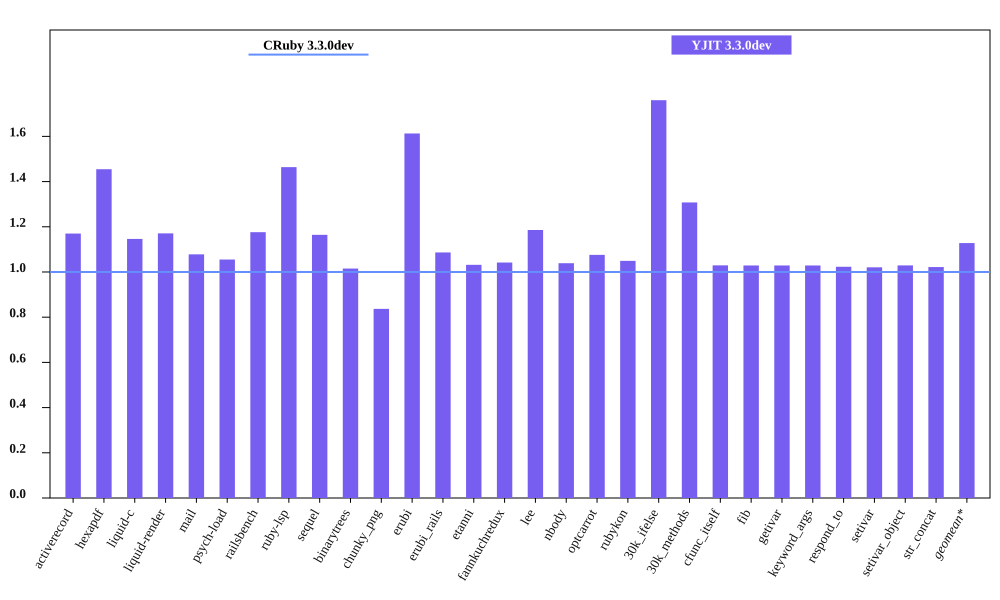

Source data for this figure (header and first rows):
bench, CRuby 3.3.0dev mem (MiB), YJIT 3.3.0dev mem (MiB), Inline Code, Outlined Code, YJIT Mem overhead
activerecord, 44.98, 52.63, 2, 2
hexapdf, 254, 369.5, 2, 2
liquid-c, 32.21, 36.92, 1, 1
liquid-render, 28.34, 33.18, 1, 1
mail, 41.39, 44.62, 2, 2
psych-load, 29.33, 30.95, 1, 1
railsbench, 94.14, 110.7, 4, 4
ruby-lsp, 87.64, 128.3, 7, 7
sequel, 33.96, 39.55, 1, 1
binarytrees, 21.41, 21.73, 1, 1
chunky_png, 45.09, 37.73, 1, 1
erubi, 107, 172.6, 1, 1
erubi_rails, 92.22, 100.2, 3, 3
etanni, 146.8, 151.4, 1, 1
fannkuchredux, 15.6, 16.25, 1, 1
lee, 25.31, 30.02, 1, 1
nbody, 15.59, 16.2, 1, 1
optcarrot, 49.91, 53.69, 1, 1
rubykon, 49.12, 51.54, 1, 1
30k_ifelse, 57.42, 101.1, 9, 9
30k_methods, 47.61, 62.26, 3, 3
cfunc_itself, 15.59, 16.05, 1, 1
fib, 15.59, 16.04, 1, 1
getivar, 15.59, 16.04, 1, 1
keyword_args, 15.59, 16.04, 1, 1
respond_to, 15.72, 16.09, 1, 1
setivar, 15.72, 16.05, 1, 1
setivar_object, 15.59, 16.05, 1, 1
str_concat, 98.23, 100.4, 1, 1
